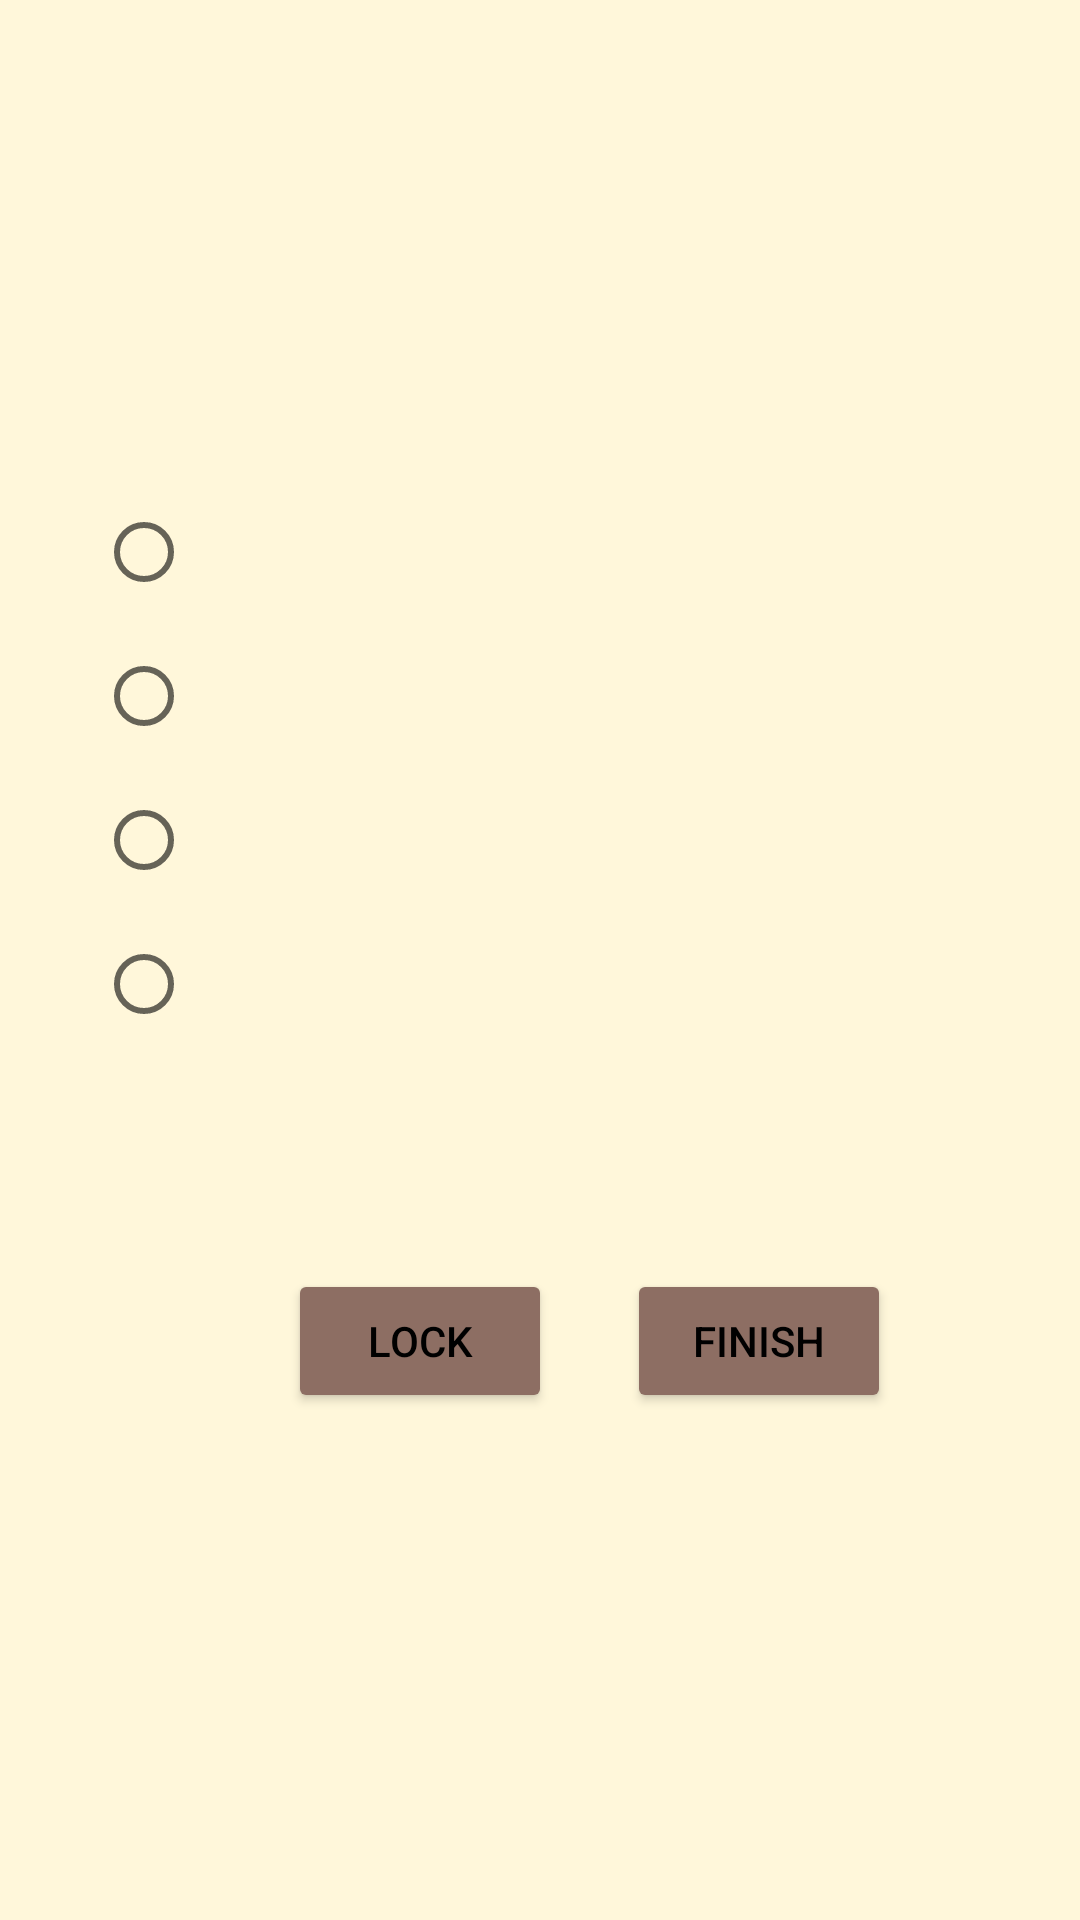

This screen was rendered from an Android layout file. Write that file and the resources it references.
<!-- AndroidManifest.xml: application theme Theme.GuessTheDay -->
<!-- res/layout/activity_hacker_mode.xml -->
<?xml version="1.0" encoding="utf-8"?>
<androidx.constraintlayout.widget.ConstraintLayout xmlns:android="http://schemas.android.com/apk/res/android"
    xmlns:app="http://schemas.android.com/apk/res-auto"
    xmlns:tools="http://schemas.android.com/tools"
    android:id="@+id/Background"
    android:layout_width="match_parent"
    android:layout_height="match_parent"
    android:background="@color/tan_background"
    tools:context=".HackerMode">

    <TextView
        android:id="@+id/HQuestion"
        style="@style/Words"
        android:layout_width="316dp"
        android:layout_height="wrap_content"
        android:layout_marginStart="32dp"
        android:layout_marginLeft="32dp"
        android:paddingBottom="8dp"
        android:textSize="24sp"
        app:layout_constraintBottom_toTopOf="@+id/HradioGroup"
        app:layout_constraintStart_toStartOf="parent"
        tools:text="TextView" />

    <RadioGroup
        android:id="@+id/HradioGroup"
        android:layout_width="316dp"
        android:layout_height="wrap_content"
        android:layout_marginStart="32dp"
        android:layout_marginLeft="32dp"
        android:layout_marginTop="160dp"
        app:layout_constraintStart_toStartOf="parent"
        app:layout_constraintTop_toTopOf="parent">

        <RadioButton
            android:id="@+id/HOption1"
            style="@style/Words"
            android:layout_width="match_parent"
            android:layout_height="wrap_content"
            tools:text="RadioButton" />

        <RadioButton
            android:id="@+id/HOption2"
            style="@style/Words"
            android:layout_width="match_parent"
            android:layout_height="wrap_content"
            tools:text="RadioButton" />

        <RadioButton
            android:id="@+id/HOption3"
            style="@style/Words"
            android:layout_width="match_parent"
            android:layout_height="wrap_content"
            tools:text="RadioButton" />

        <RadioButton
            android:id="@+id/HOption4"
            style="@style/Words"
            android:layout_width="match_parent"
            android:layout_height="wrap_content"
            tools:text="RadioButton" />
    </RadioGroup>

    <Button
        android:id="@+id/Hfinish"
        android:layout_width="wrap_content"
        android:layout_height="wrap_content"
        android:layout_marginTop="71dp"
        android:layout_marginEnd="63dp"
        android:layout_marginRight="63dp"
        android:text="@string/finish"
        android:textColor="#000000"
        app:backgroundTint="#8D6E63"
        app:iconTint="#000000"
        app:layout_constraintEnd_toEndOf="parent"
        app:layout_constraintTop_toBottomOf="@+id/HradioGroup" />

    <Button
        android:id="@+id/Hlock"
        android:layout_width="wrap_content"
        android:layout_height="wrap_content"
        android:layout_marginTop="71dp"
        android:layout_marginEnd="25dp"
        android:layout_marginRight="25dp"
        android:text="@string/lock"
        android:textColor="#000000"
        app:backgroundTint="#8D6E63"
        app:layout_constraintEnd_toStartOf="@+id/Hfinish"
        app:layout_constraintTop_toBottomOf="@+id/HradioGroup" />

</androidx.constraintlayout.widget.ConstraintLayout>
<!-- resources referenced by this layout -->
<resources>
  <color name="tan_background">#FFF7DA</color>
  <string name="finish">FINISH</string>
  <string name="lock">LOCK</string>
  <style name="Words">
          <item name="android:textSize">18sp</item>
          <item name="android:textColor">@color/black</item>
          <item name="android:paddingLeft">16dp</item>
      </style>
  <style name="Theme.GuessTheDay" parent="Theme.MaterialComponents.DayNight.DarkActionBar">
          
          <item name="colorPrimary">@color/grey_700</item>
          <item name="colorPrimaryVariant">@color/grey_900</item>
          <item name="colorOnPrimary">@color/white</item>
          
          <item name="colorSecondary">@color/purple1_700</item>
          <item name="colorSecondaryVariant">@color/purple1_200</item>
          <item name="colorOnSecondary">@color/black</item>
          
          <item name="android:statusBarColor" tools:targetApi="l">?attr/colorPrimaryVariant</item>
  
          
      </style>
  <color name="black">#FF000000</color>
  <color name="grey_700">#5D4037</color>
  <color name="grey_900">#3E2723</color>
  <color name="white">#FFFFFFFF</color>
  <color name="purple1_700">#512DA8</color>
  <color name="purple1_200">#B39DDB</color>
</resources>
